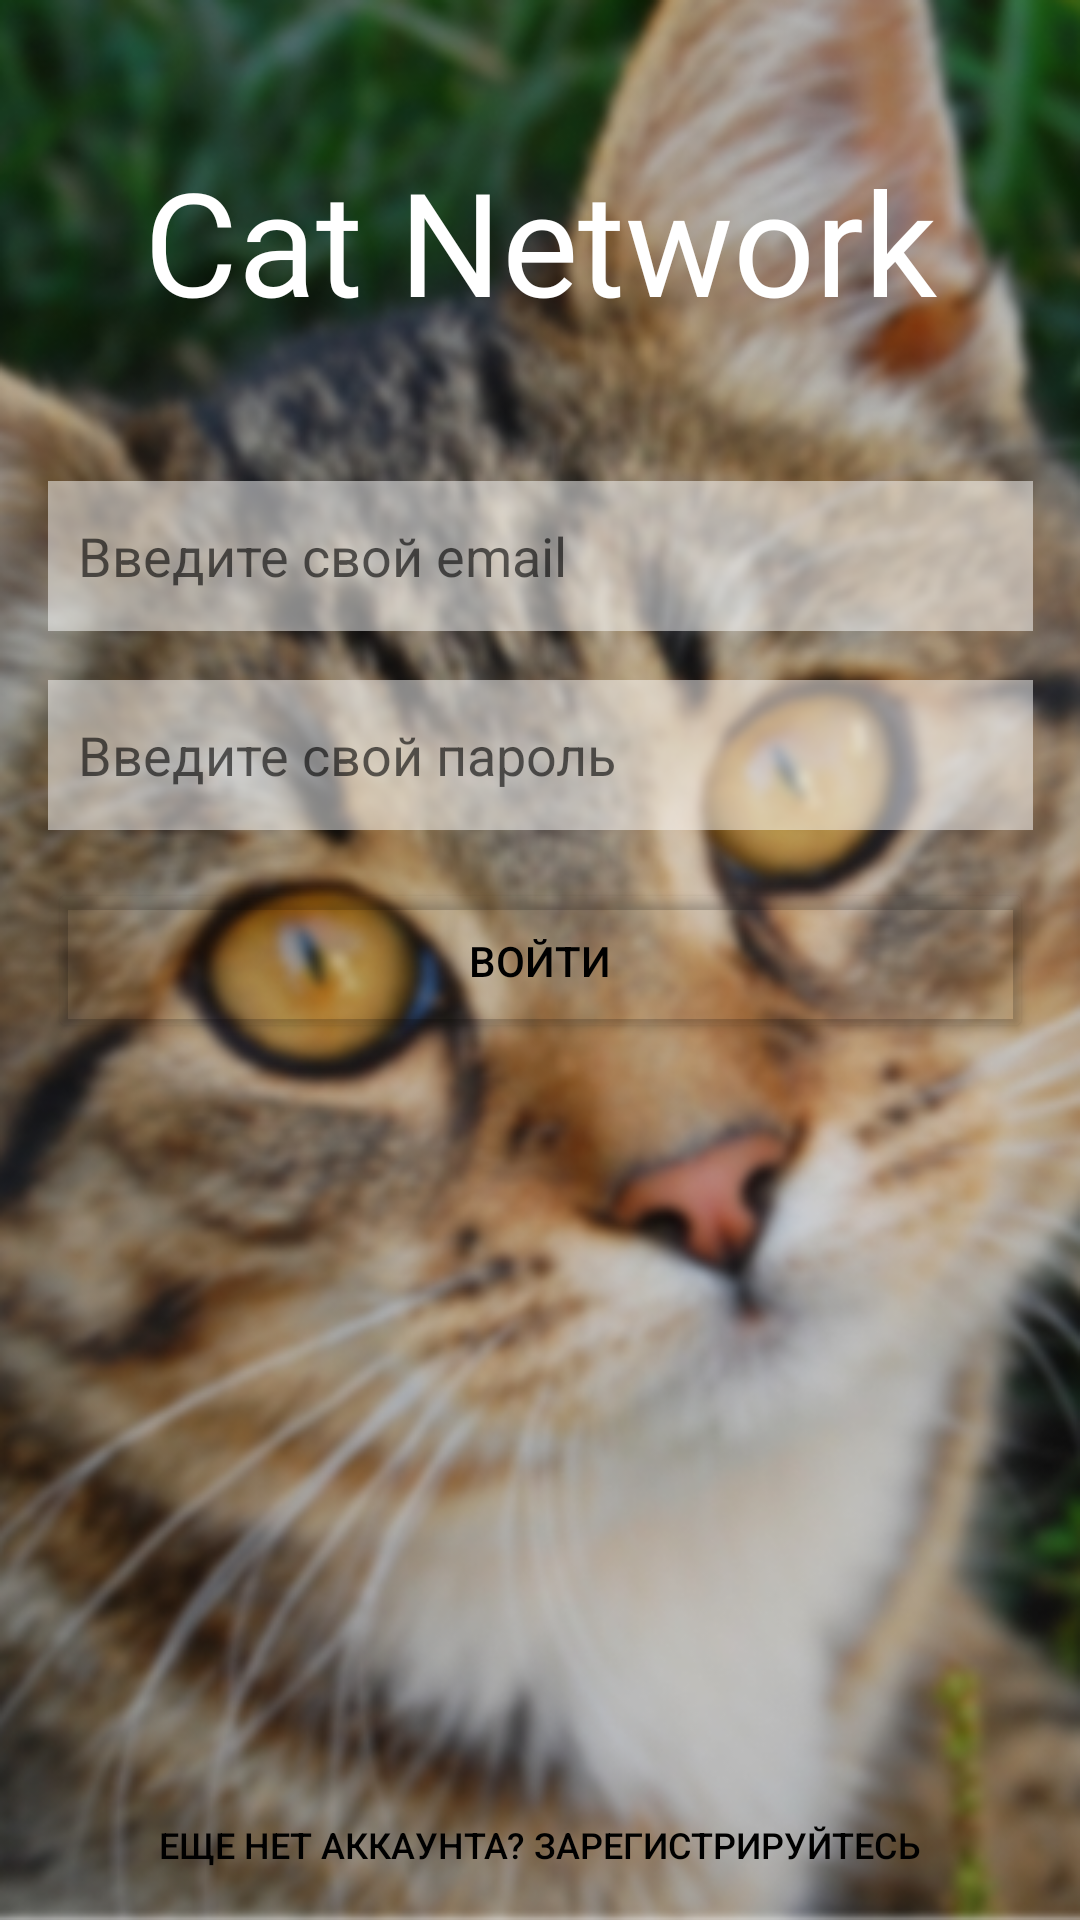

Produce the Android XML layout that renders to this screen, including the resource entries it uses.
<!-- AndroidManifest.xml: application theme Theme.CatNetwork -->
<!-- res/layout/login_activity.xml -->
<?xml version="1.0" encoding="utf-8"?>
<androidx.constraintlayout.widget.ConstraintLayout xmlns:android="http://schemas.android.com/apk/res/android"
    xmlns:app="http://schemas.android.com/apk/res-auto"
    xmlns:tools="http://schemas.android.com/tools"
    android:layout_width="match_parent"
    android:layout_height="match_parent"
    android:background="@drawable/cat_background"
    tools:context=".accountRelated.LoginActivity">

    <TextView
        android:id="@+id/textView"
        android:layout_width="wrap_content"
        android:layout_height="wrap_content"
        android:layout_marginTop="16dp"
        android:fontFamily="@font/bellota"
        android:gravity="center"
        android:padding="32dp"
        android:text="Cat Network"
        android:textColor="#FFFFFF"
        android:textSize="48sp"
        app:autoSizeTextType="uniform"
        app:layout_constraintEnd_toEndOf="parent"
        app:layout_constraintStart_toStartOf="parent"
        app:layout_constraintTop_toTopOf="parent" />

    <EditText
        android:id="@+id/email"
        android:layout_width="0dp"
        android:layout_height="50dp"
        android:autoSizeTextType="uniform"
        android:background="#80FFFFFF"
        android:ems="10"
        android:hint="Введите свой email"
        android:inputType="textEmailAddress"
        android:paddingLeft="10dp"
        android:textColor="#FFFFFF"
        app:layout_constraintBottom_toTopOf="@+id/password"
        app:layout_constraintEnd_toEndOf="@+id/textView"
        app:layout_constraintHorizontal_bias="0.5"
        app:layout_constraintStart_toStartOf="@+id/textView"
        app:layout_constraintTop_toBottomOf="@+id/textView" />

    <EditText
        android:id="@+id/password"
        android:layout_width="0dp"
        android:layout_height="50dp"
        android:autoSizeTextType="uniform"
        android:background="#80FFFFFF"
        android:ems="10"
        android:hint="Введите свой пароль"
        android:inputType="textPassword"
        android:paddingLeft="10dp"
        android:textColor="#FFFFFF"
        app:layout_constraintBottom_toTopOf="@+id/login"
        app:layout_constraintEnd_toEndOf="@+id/email"
        app:layout_constraintHorizontal_bias="0.5"
        app:layout_constraintStart_toStartOf="@+id/email"
        app:layout_constraintTop_toBottomOf="@+id/email" />

    <Button
        android:id="@+id/login"
        android:layout_width="0dp"
        android:layout_height="55dp"
        android:backgroundTint="#00FFFFFF"
        android:shadowColor="@android:color/transparent"
        android:text="Войти"
        app:layout_constraintBottom_toBottomOf="parent"
        app:layout_constraintEnd_toEndOf="@+id/password"
        app:layout_constraintHorizontal_bias="0.5"
        app:layout_constraintStart_toStartOf="@+id/password"
        app:layout_constraintTop_toTopOf="parent"
        app:strokeColor="#FFFFFF"
        app:strokeWidth="1dp" />

    <Button
        android:id="@+id/register"
        android:layout_width="0dp"
        android:layout_height="50dp"
        android:background="@android:color/transparent"
        android:onClick="doRegister"
        android:text="Еще нет аккаунта? Зарегистрируйтесь"
        android:textSize="12sp"
        app:layout_constraintBottom_toBottomOf="parent"
        app:layout_constraintEnd_toEndOf="@+id/login"
        app:layout_constraintStart_toStartOf="@+id/login" />

</androidx.constraintlayout.widget.ConstraintLayout>
<!-- resources referenced by this layout -->
<resources>
  <!-- drawable cat_background: png bitmap (drawable, 348989 bytes) -->
  <style name="Theme.CatNetwork" parent="Theme.MaterialComponents.DayNight.DarkActionBar">
          
          <item name="colorPrimary">@color/purple_500</item>
          <item name="colorPrimaryVariant">@color/purple_700</item>
          <item name="colorOnPrimary">@color/white</item>
          
          <item name="colorSecondary">@color/teal_200</item>
          <item name="colorSecondaryVariant">@color/teal_700</item>
          <item name="colorOnSecondary">@color/black</item>
          
  
          
          <item name="android:textColor">@color/black</item>
  
  
      </style>
  <!-- not gathered from this repository: default colours our renderer supplied (Android Studio template values) -->
  <color name="purple_500">#FF6200EE</color>
  <color name="purple_700">#FF3700B3</color>
  <color name="teal_200">#FF03DAC5</color>
  <color name="teal_700">#FF018786</color>
  <color name="black">#FF000000</color>
  <color name="white">#FFFFFFFF</color>
</resources>
